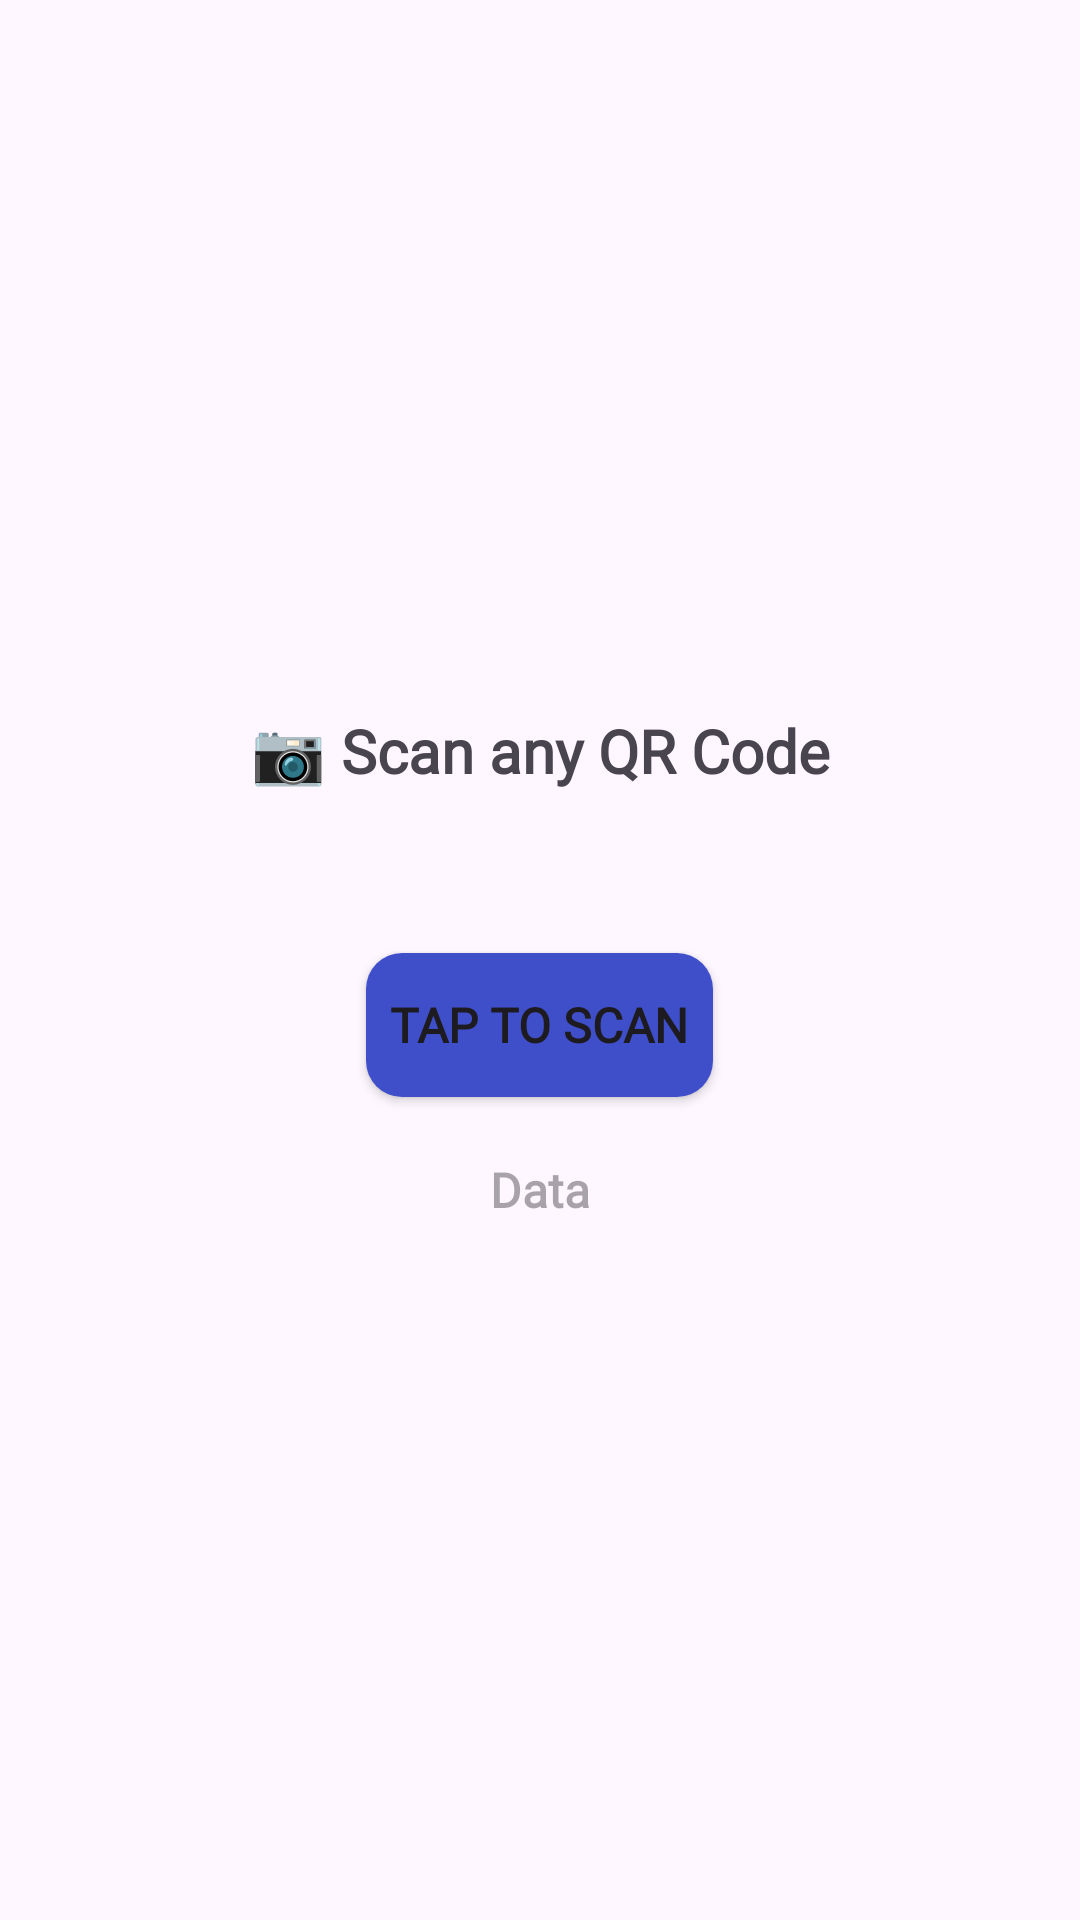

Layout XML and referenced resources for this Android screen:
<!-- AndroidManifest.xml: application theme Theme.MyCashier -->
<!-- res/layout/activity_my_qrcode_scanner.xml -->
<?xml version="1.0" encoding="utf-8"?>
<LinearLayout xmlns:android="http://schemas.android.com/apk/res/android"
    xmlns:app="http://schemas.android.com/apk/res-auto"
    xmlns:tools="http://schemas.android.com/tools"
    android:id="@+id/main"
    android:layout_width="match_parent"
    android:layout_height="match_parent"
    tools:context=".MyQRCodeScannerActivity"
    android:orientation="vertical"
    android:gravity="center"
    android:background="?android:attr/colorBackground"
    android:textColor="?android:attr/textColorPrimary">

    <TextView
        android:layout_width="match_parent"
        android:layout_height="35sp"
        android:id="@+id/tvMyQRCodeScannerScan"
        android:text="📷 Scan any QR Code"
        android:textStyle="bold"
        android:textSize="20dp"
        android:fontFamily="@font/aclonica"
        android:layout_marginBottom="50sp"

        android:gravity="center"
        />

    <androidx.appcompat.widget.AppCompatButton
        android:layout_width="wrap_content"
        android:layout_height="wrap_content"
        android:id="@+id/btnMYQRCodeScannerTaptoScan"
        android:text="Tap to Scan"
        android:textStyle="bold"
        android:textSize="16sp"
        android:fontFamily="@font/adamina"
        android:background="@drawable/btn_ripple_background"
        android:padding="8sp"
        />

    <TextView
        android:id="@+id/tvMyQRCodeScannerData"
        android:layout_width="match_parent"
        android:layout_height="wrap_content"
        android:fontFamily="@font/aclonica"
        android:hint="Data"
        android:text=""
        android:textIsSelectable="true"
        android:textSize="16sp"
        android:textStyle="bold"
        android:gravity="center"
        android:layout_marginTop="20dp"
        />


</LinearLayout>
<!-- resources referenced by this layout -->
<resources>
  <!-- drawable btn_ripple_background (drawable) -->
  <?xml version="1.0" encoding="utf-8"?>
  <ripple xmlns:android="http://schemas.android.com/apk/res/android"
      android:color="#EA5DCDDE"> 
  
      <item>
          <shape android:shape="rectangle">
              <solid android:color="#3F4FCA" /> 
              <corners android:radius="12dp" /> 
          </shape>
      </item>
  
  </ripple>
  <style name="Theme.MyCashier" parent="Base.Theme.MyCashier" />
  <style name="Base.Theme.MyCashier" parent="Theme.Material3.DayNight.NoActionBar">
          
          
      </style>
</resources>
